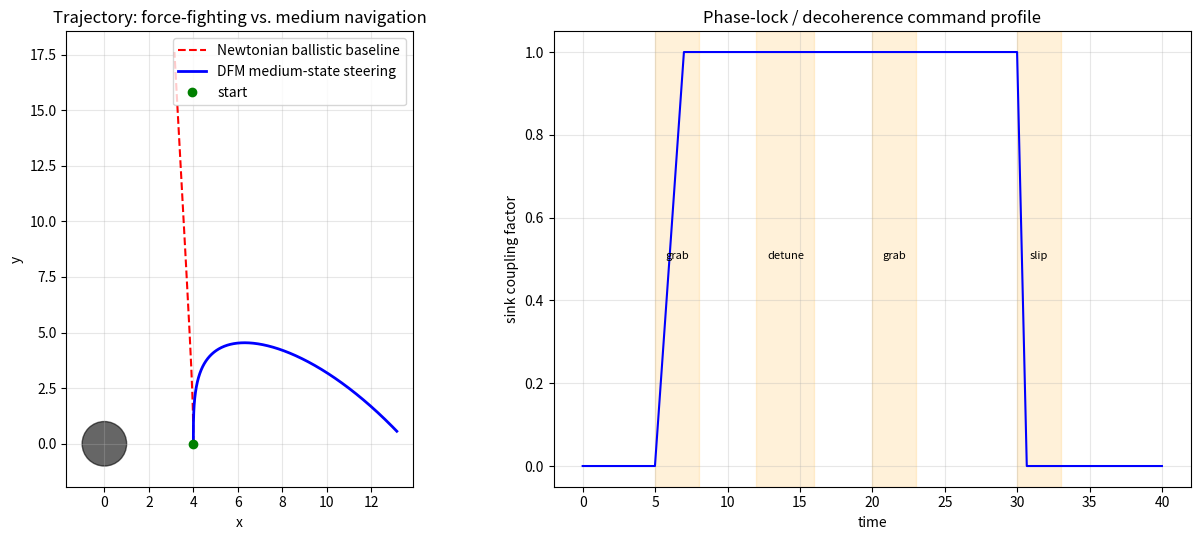

Write Python code to recreate this figure.
#!/usr/bin/env python3
"""
dfm_steering_sim.py
===================
Medium-State Trajectory Simulator — Aether Navigation / SRC framework

Models a craft navigating the Dynamic Fluid Medium (DFM) near a planetary
body, contrasting:

  1. NEWTONIAN BASELINE — passive ballistic trajectory under a fixed
     gravitational parameter (mu).
  2. DFM STEERING       — open-system navigation via:
       - local medium density (rho_dfm) gradients (adiabatic moduli drift)
       - Lorentz/Eddy steering authority (medium adhesion / release)
       - decoherence control (potential-well transitions via sink detuning)

The "gravity" field here is NOT treated as an attractive force. It is modeled
as a directional flow toward the planetary core's energetic sink, whose local
coupling strength is modulated by the craft's phase-synchronization state.

Dependencies: numpy, matplotlib (pip install numpy matplotlib)
Run:  python dfm_steering_sim.py
"""

import numpy as np
import matplotlib.pyplot as plt

# ----------------------------------------------------------------------
# 1. MEDIUM AND SINK PARAMETERS (units: arbitrary / normalized)
# ----------------------------------------------------------------------
MU_SINK          = 1.0     # nominal sink coupling (replaces GM in Newtonian use)
R_BODY           = 1.0     # planetary body radius
DFM_K            = 1.0     # baseline bulk modulus of aether substrate
OMEGA_CORE       = 0.62    # planetary core primary oscillation frequency
ADIA_DRIFT_RATE  = 0.02    # baseline adiabatic moduli drift per time unit

# ----------------------------------------------------------------------
# 2. CRAFT STATE AND CONTROL PARAMETERS
# ----------------------------------------------------------------------
CRAFT = {
    "x": 4.0, "y": 0.0,          # position
    "vx": 0.0, "vy": 0.45,       # velocity (drift along medium streamlines)
    "phase_lock": 0.0,           # phase synchronization with local aether mode
    "decoherence": 0.0,          # sink-detuning state (0 = fully coupled)
    "eddy_authority": 0.5,       # Lorentz/Eddy steering gain
}

DT = 0.01
T_MAX = 40.0
STEPS = int(T_MAX / DT)

# Simple command schedule: (t_start, t_end, action)
# Actions: "grab" (increase medium adhesion), "slip" (release),
#          "detune" (decoherence / potential-well shift)
COMMANDS = [
    (5.0, 8.0,  "grab"),
    (12.0, 16.0, "detune"),
    (20.0, 23.0, "grab"),
    (30.0, 33.0, "slip"),
]

def medium_density(x, y, t):
    """
    Local Dynamic Fluid Medium density (rho_dfm).

    Combines the static sink gradient with a slow, history-preserving
    adiabatic moduli drift (aether 'memory' term). Path history effects
    are approximated here by a global drift phase.
    """
    r = np.hypot(x, y) + 1e-9
    drift = 1.0 + ADIA_DRIFT_RATE * np.sin(OMEGA_CORE * t) * np.cos(np.arctan2(y, x))
    return DFM_K * MU_SINK / (r * r) * drift

def sink_flow(x, y, rho):
    """
    Directional flow of the medium toward the core's energetic sink.
    Returns flow acceleration vector. NOT a force — it is the local
    streamline the craft drifts along when fully coupled.
    """
    r = np.hypot(x, y) + 1e-9
    mag = rho * MU_SINK / (r * r)
    return -mag * x / r, -mag * y / r

def coupling_factor(craft):
    """
    Effective coupling to the primary sink.

    phase_lock  ~ [0, 1] : phase synchronization with aether mode
    decoherence ~ [0, 1] : potential-well detuning (sink decoupling)
    """
    return max(0.0, craft["phase_lock"] * (1.0 - craft["decoherence"]))

def update_craft(craft, t, mode="dfm"):
    """Advance craft one timestep. mode = 'dfm' or 'newtonian'."""
    rho = medium_density(craft["x"], craft["y"], t)
    fx, fy = sink_flow(craft["x"], craft["y"], rho)

    if mode == "newtonian":
        # Passive ballistic: full coupling, no medium steering.
        ax, ay = fx, fy
    else:
        k = coupling_factor(craft)
        ax, ay = k * fx, k * fy

        # Lorentz/Eddy steering: asymmetric plasma-sheath vectoring.
        # Steers along streamlines perpendicular to the density gradient.
        grho_x = (medium_density(craft["x"] + 0.01, craft["y"], t)
                  - medium_density(craft["x"] - 0.01, craft["y"], t))
        grho_y = (medium_density(craft["x"], craft["y"] + 0.01, t)
                  - medium_density(craft["x"], craft["y"] - 0.01, t))
        gmag = np.hypot(grho_x, grho_y) + 1e-12
        # perpendicular to gradient = along-isodensity streamline
        ax += CRAFT["eddy_authority"] * (-grho_y / gmag) * 0.05
        ay += CRAFT["eddy_authority"] * ( grho_x / gmag) * 0.05

    craft["vx"] += ax * DT
    craft["vy"] += ay * DT
    craft["x"] += craft["vx"] * DT
    craft["y"] += craft["vy"] * DT

def run_commands(craft, t):
    """Apply the command schedule to craft control states."""
    for t0, t1, action in COMMANDS:
        if t0 <= t <= t1:
            if action == "grab":
                craft["phase_lock"] = min(1.0, craft["phase_lock"] + 0.5 * DT)
            elif action == "slip":
                craft["phase_lock"] = max(0.0, craft["phase_lock"] - 1.5 * DT)
            elif action == "detune":
                craft["decoherence"] = min(0.95, craft["decoherence"] + 0.4 * DT)
        else:
            # relax control states back toward neutral baseline
            craft["decoherence"] = max(0.0, craft["decoherence"] - 0.2 * DT)

def run(mode):
    import copy
    craft = copy.deepcopy(CRAFT)
    path, locks = [], []
    for i in range(STEPS):
        t = i * DT
        if mode == "dfm":
            run_commands(craft, t)
        update_craft(craft, t, mode)
        path.append((craft["x"], craft["y"]))
        locks.append(coupling_factor(craft))
    return np.array(path), np.array(locks)

def main():
    newton_path, _ = run("newtonian")
    dfm_path, dfm_lock = run("dfm")

    fig, (ax1, ax2) = plt.subplots(1, 2, figsize=(13, 5.5))

    body = plt.Circle((0, 0), R_BODY, color="k", alpha=0.6)
    ax1.add_patch(body)
    ax1.plot(newton_path[:, 0], newton_path[:, 1],
             "r--", label="Newtonian ballistic baseline")
    ax1.plot(dfm_path[:, 0], dfm_path[:, 1],
             "b-", lw=2, label="DFM medium-state steering")
    ax1.plot(dfm_path[0, 0], dfm_path[0, 1], "go", label="start")
    ax1.set_xlabel("x"); ax1.set_ylabel("y")
    ax1.set_title("Trajectory: force-fighting vs. medium navigation")
    ax1.legend(); ax1.set_aspect("equal"); ax1.grid(alpha=0.3)

    ax2.plot(np.arange(STEPS) * DT, dfm_lock, "b-")
    for t0, t1, action in COMMANDS:
        ax2.axvspan(t0, t1, alpha=0.15, color="orange")
        ax2.text((t0 + t1) / 2, 0.5, action, ha="center", fontsize=8)
    ax2.set_xlabel("time"); ax2.set_ylabel("sink coupling factor")
    ax2.set_title("Phase-lock / decoherence command profile")
    ax2.grid(alpha=0.3)

    plt.tight_layout()
    plt.savefig("dfm_steering_sim.png", dpi=150)
    print("Saved dfm_steering_sim.png")
    plt.show()

if __name__ == "__main__":
    main()
